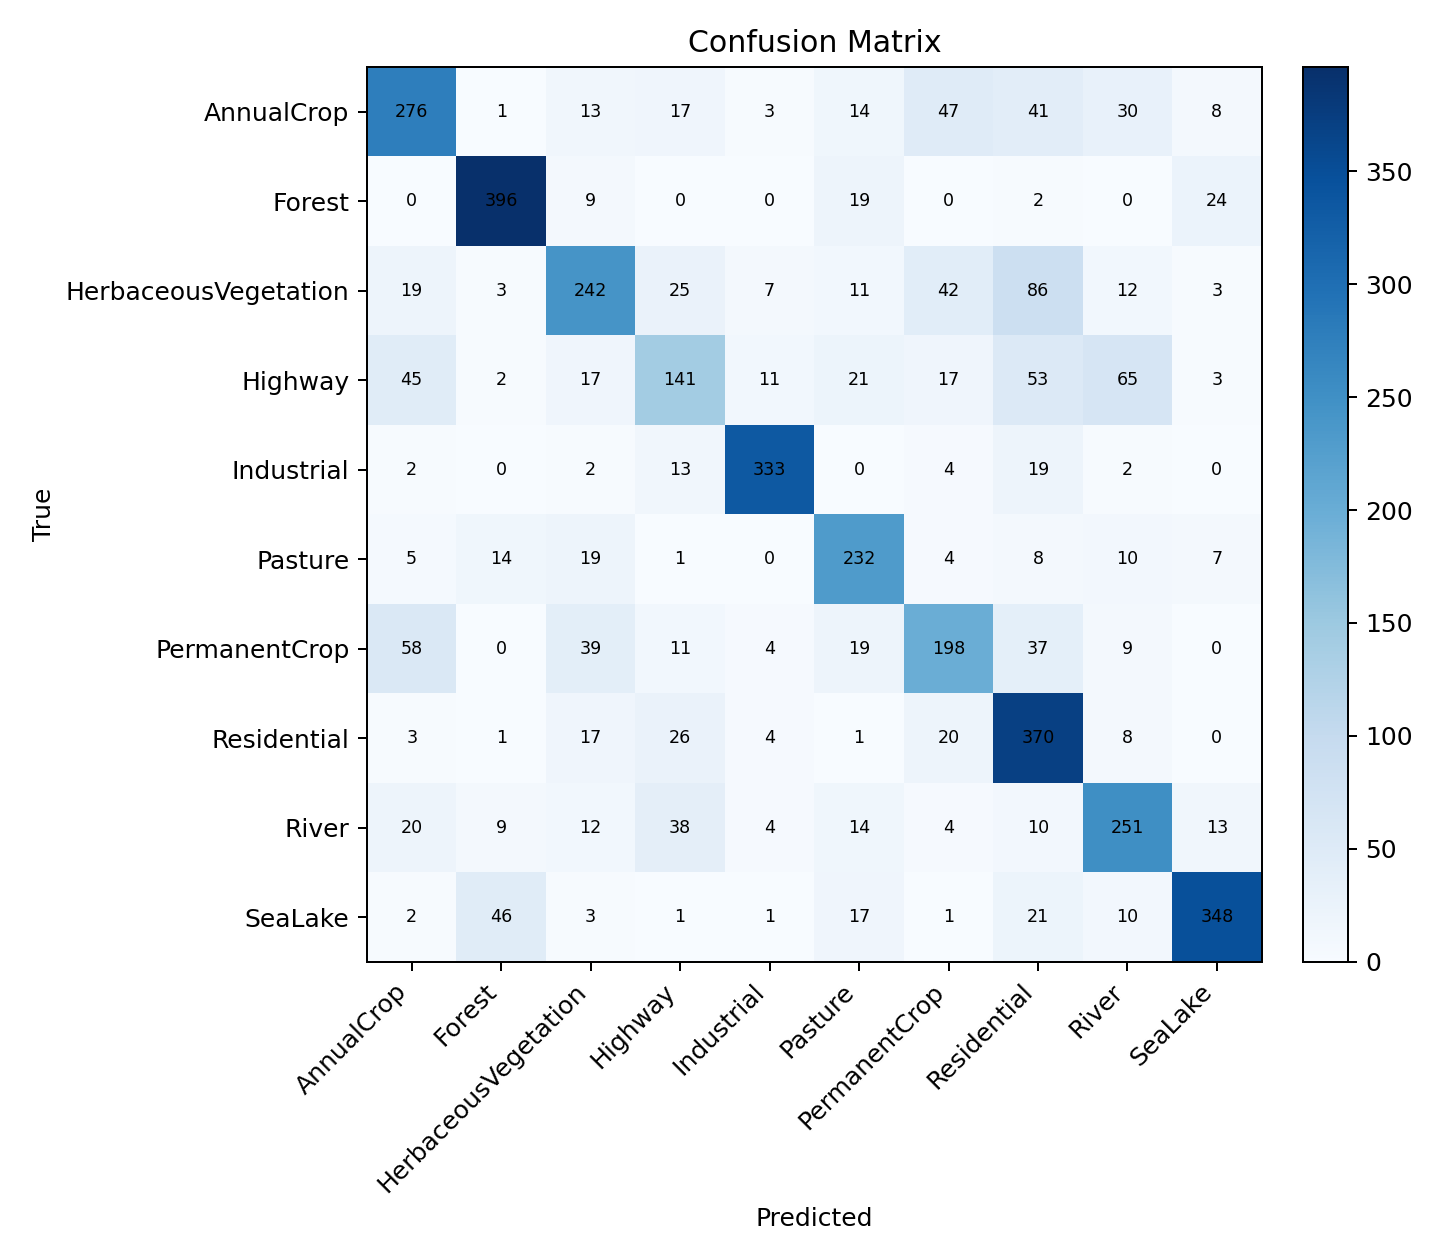

Data behind this chart, as committed beside it:
276, 1, 13, 17, 3, 14, 47, 41, 30, 8
0, 396, 9, 0, 0, 19, 0, 2, 0, 24
19, 3, 242, 25, 7, 11, 42, 86, 12, 3
45, 2, 17, 141, 11, 21, 17, 53, 65, 3
2, 0, 2, 13, 333, 0, 4, 19, 2, 0
5, 14, 19, 1, 0, 232, 4, 8, 10, 7
58, 0, 39, 11, 4, 19, 198, 37, 9, 0
3, 1, 17, 26, 4, 1, 20, 370, 8, 0
20, 9, 12, 38, 4, 14, 4, 10, 251, 13
2, 46, 3, 1, 1, 17, 1, 21, 10, 348
